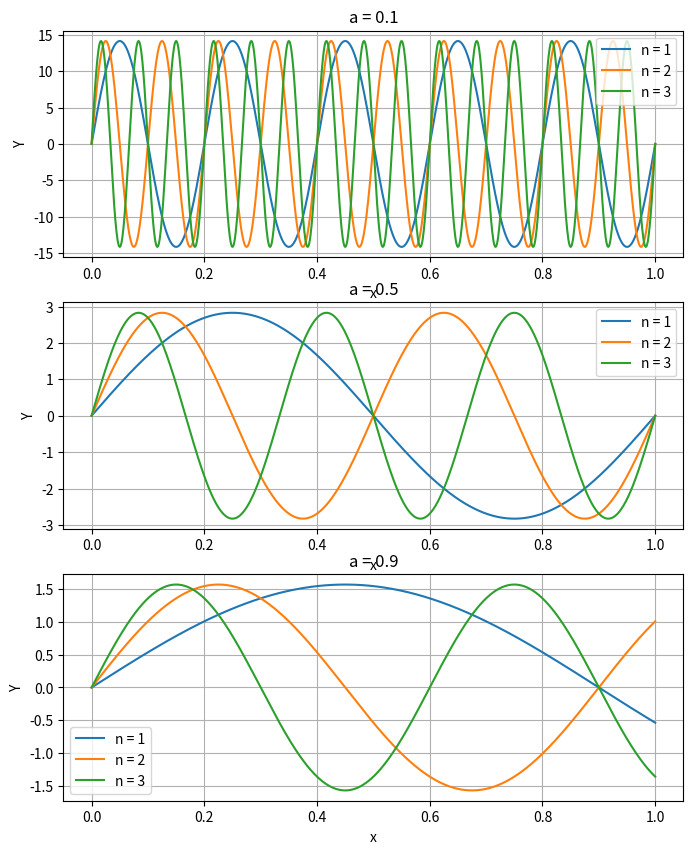

Python code for this plot:
# import numpy as np
# import matplotlib.pyplot as plt

# # Parameters
# A = 2
# w = np.sqrt(5)
# t = np.linspace(0, 10, 1000)

# # Phase angles in radians
# thetas = [0, np.radians(1), np.radians(2)]

# # Plotting Y(t), Velocity, and Acceleration
# plt.figure(figsize=(15, 10))

# # Plot Y(t)
# for theta in thetas:
#     Y = A * np.sin(w * t + theta)
#     plt.subplot(3, 1, 1)
#     plt.plot(t, Y, label=f'θ={np.degrees(theta)}°')

# plt.title('Position Y(t)')
# plt.xlabel('Time (s)')
# plt.ylabel('Y(t)')
# plt.legend()
# plt.grid()

# # Plot Velocity
# for theta in thetas:
#     v = A * w * np.cos(w * t + theta)
#     plt.subplot(3, 1, 2)
#     plt.plot(t, v, label=f'θ={np.degrees(theta)}°')

# plt.title('Velocity v(t)')
# plt.xlabel('Time (s)')
# plt.ylabel('v(t)')
# plt.legend()
# plt.grid()

# # Plot Acceleration
# for theta in thetas:
#     a = -A * w**2 * np.sin(w * t + theta)
#     plt.subplot(3, 1, 3)
#     plt.plot(t, a, label=f'θ={np.degrees(theta)}°')

# plt.title('Acceleration a(t)')
# plt.xlabel('Time (s)')
# plt.ylabel('a(t)')
# plt.legend()
# plt.grid()

# plt.tight_layout()
# plt.show()




import numpy as np
import matplotlib.pyplot as plt

# Given parameters
a_values = [0.1, 0.5, 0.9]  # 0 < a < 1
n_values = [1, 2, 3]
x = np.linspace(0, 1, 1000)  # 0 < x < a

# Create a figure and axis
fig, axs = plt.subplots(len(a_values), figsize=(8, 10))

# Loop over a values
for i, a in enumerate(a_values):
    # Loop over n values
    for n in n_values:
        y = np.sqrt(2) / a * np.sin(n * np.pi * x / a)
        axs[i].plot(x, y, label=f"n = {n}")

    axs[i].set_title(f"a = {a:.1f}")
    axs[i].set_xlabel("x")
    axs[i].set_ylabel("Y")
    axs[i].legend()
    axs[i].grid(True)

# plt.tight_layout()
plt.show()

